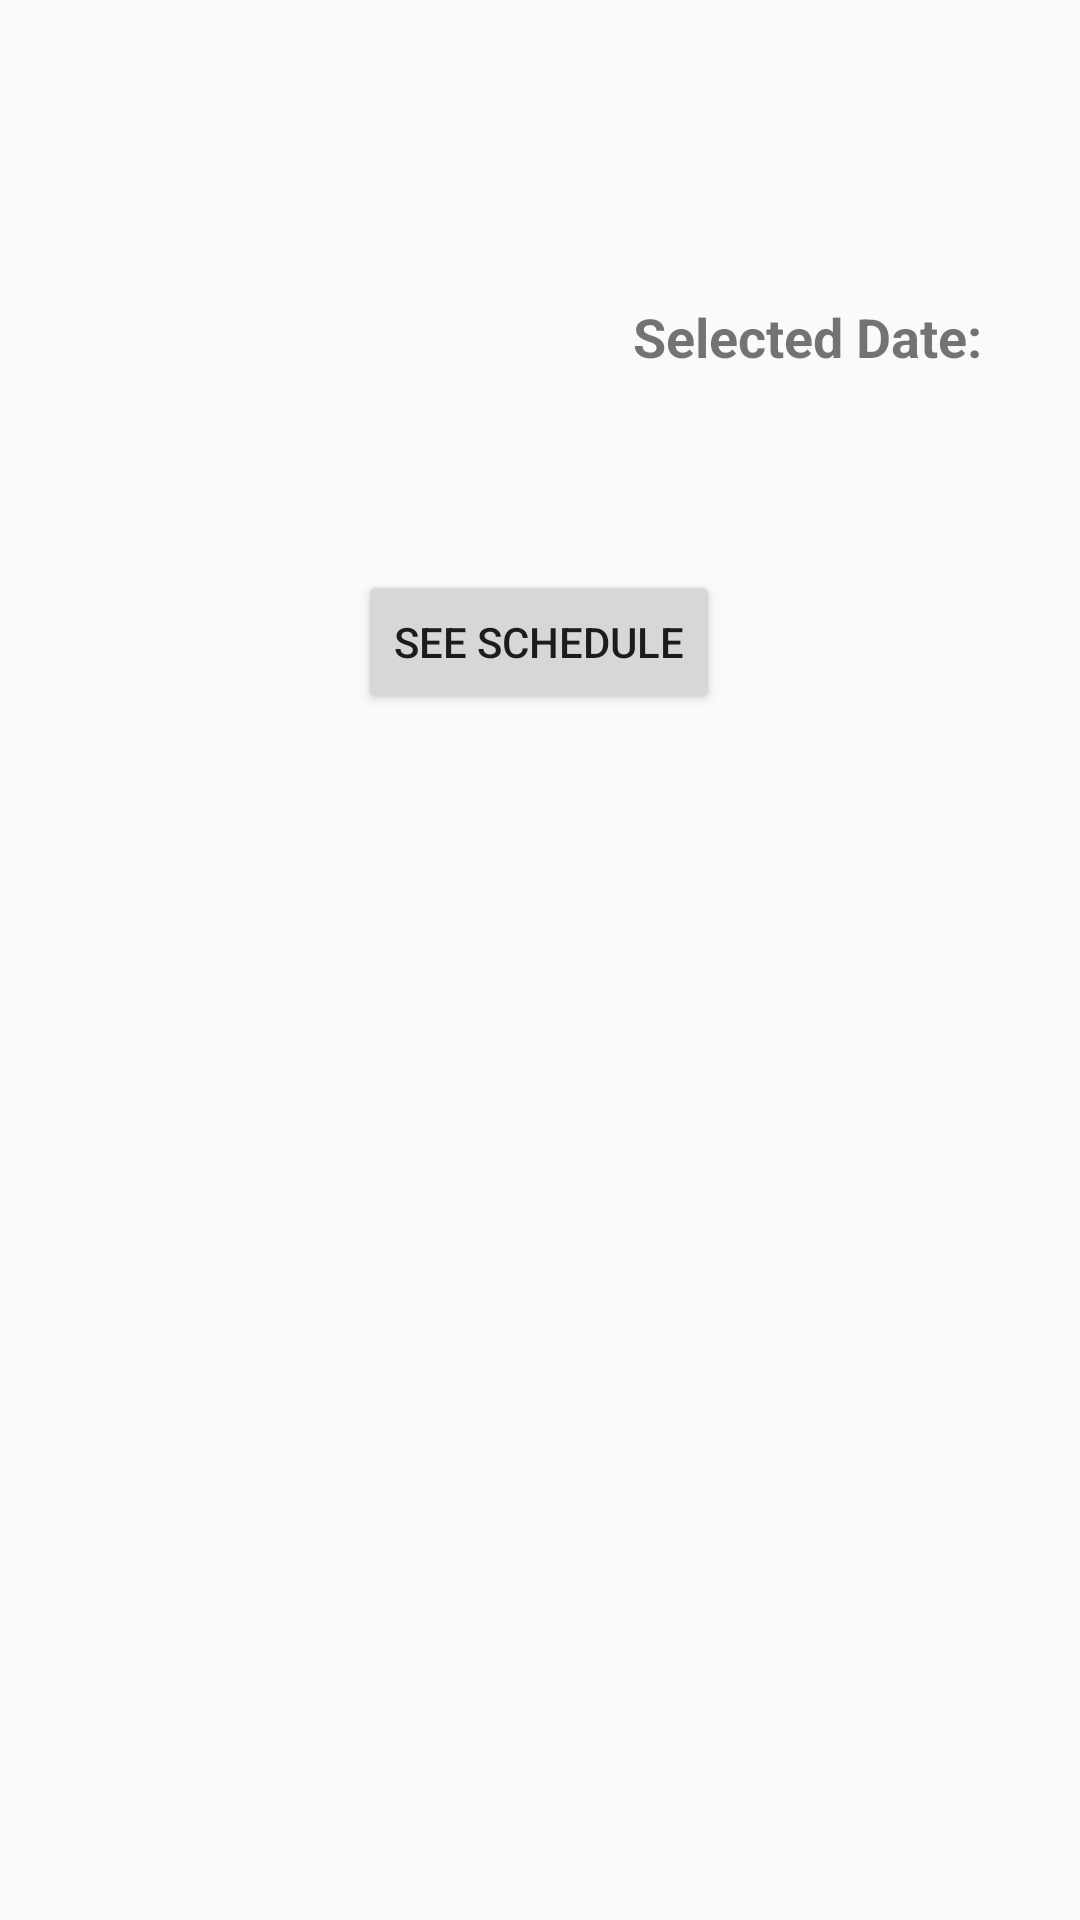

Reconstruct the res/layout file that produces this screen, plus the resources it refers to.
<!-- AndroidManifest.xml: application theme Theme.ScheduleApp -->
<!-- res/layout/activity_schedule_view.xml -->
<?xml version="1.0" encoding="utf-8"?>
<androidx.constraintlayout.widget.ConstraintLayout xmlns:android="http://schemas.android.com/apk/res/android"
    xmlns:app="http://schemas.android.com/apk/res-auto"
    xmlns:tools="http://schemas.android.com/tools"
    android:layout_width="match_parent"
    android:layout_height="match_parent"
    tools:context=".presentation.activity.ScheduleView">

    <ImageButton
        android:id="@+id/datePicker"
        android:layout_width="59dp"
        android:layout_height="57dp"
        android:layout_alignParentEnd="true"
        android:layout_alignParentRight="true"
        android:layout_alignParentBottom="true"
        android:layout_marginStart="108dp"
        android:layout_marginLeft="108dp"
        android:layout_marginTop="88dp"
        android:layout_marginBottom="586dp"
        android:contentDescription="@string/select_date"
        android:src="@android:drawable/ic_menu_my_calendar"
        app:layout_constraintBottom_toBottomOf="parent"
        app:layout_constraintStart_toStartOf="parent"
        app:layout_constraintTop_toTopOf="parent"
        app:layout_constraintVertical_bias="0.0" />

    <Button
        android:id="@+id/seeSchedule"
        android:layout_width="wrap_content"
        android:layout_height="wrap_content"
        android:layout_marginStart="144dp"
        android:layout_marginLeft="144dp"
        android:layout_marginTop="48dp"
        android:layout_marginEnd="145dp"
        android:layout_marginRight="145dp"
        android:onClick="showPerDaySchedule"
        android:text="@string/see_schedule"
        app:layout_constraintEnd_toEndOf="parent"
        app:layout_constraintHorizontal_bias="0.502"
        app:layout_constraintStart_toStartOf="parent"
        app:layout_constraintTop_toBottomOf="@+id/seeSelectedDate" />

    <TextView
        android:id="@+id/seeSelectedDate"
        android:layout_width="246dp"
        android:layout_height="42dp"
        android:layout_alignParentStart="true"
        android:layout_alignParentLeft="true"
        android:layout_alignParentBottom="true"
        android:layout_marginStart="44dp"
        android:layout_marginLeft="44dp"
        android:layout_marginTop="100dp"
        android:layout_marginEnd="50dp"
        android:layout_marginRight="50dp"
        android:text="@string/selected_date"
        android:textSize="18sp"
        android:textStyle="bold"
        app:layout_constraintEnd_toEndOf="parent"
        app:layout_constraintHorizontal_bias="0.0"
        app:layout_constraintStart_toEndOf="@+id/datePicker"
        app:layout_constraintTop_toTopOf="parent" />


</androidx.constraintlayout.widget.ConstraintLayout>
<!-- resources referenced by this layout -->
<resources>
  <string name="see_schedule">See Schedule</string>
  <string name="select_date">"Select Date"</string>
  <string name="selected_date">Selected Date:</string>
  <style name="Theme.ScheduleApp" parent="Theme.AppCompat.Light">
          
          <item name="colorPrimary">@color/colorPrimary</item>
          <item name="colorPrimaryVariant">@color/colorPrimaryDark</item>
          <item name="colorOnPrimary">@color/colorAccent</item>
          
          
          
      </style>
  <color name="colorPrimary">#111</color>
  <color name="colorPrimaryDark">#FFF</color>
  <color name="colorAccent">#ea3732</color>
</resources>
